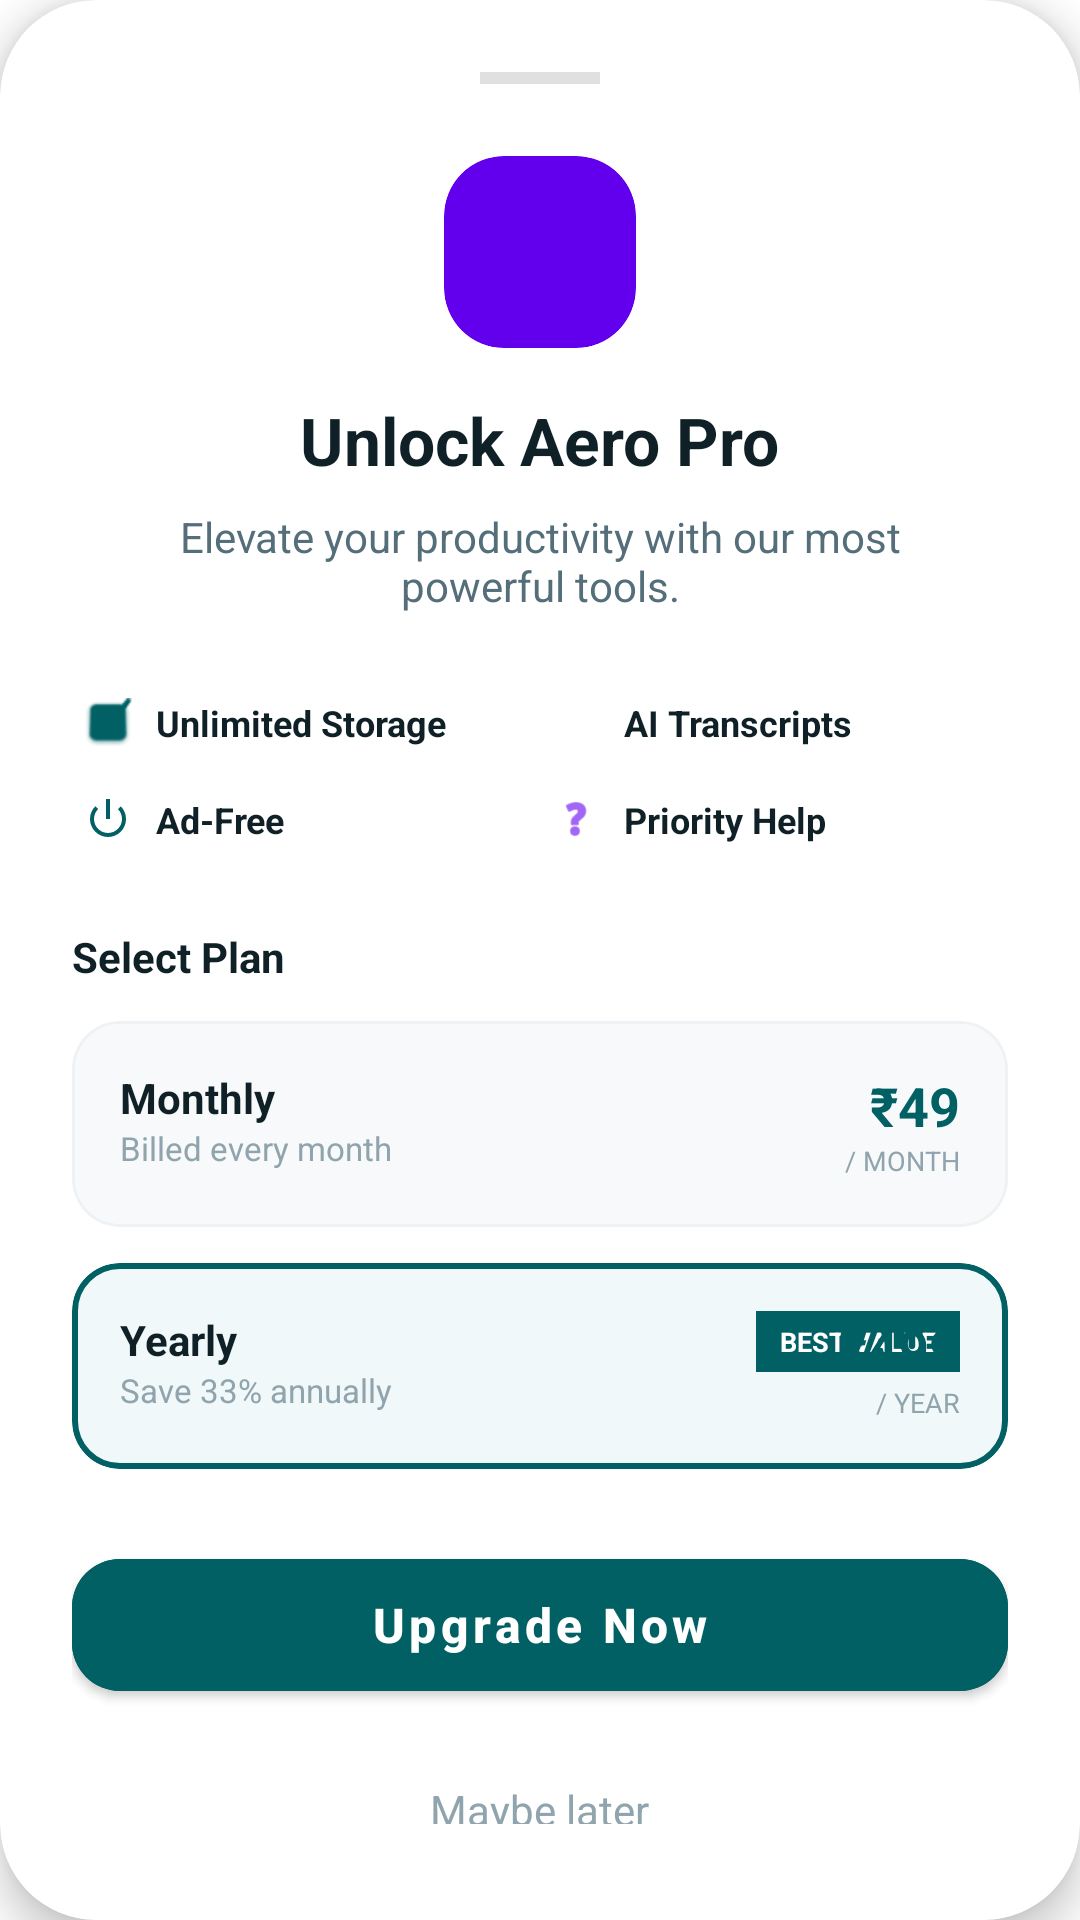

The Android layout XML behind this screen, and the referenced resources:
<!-- AndroidManifest.xml: application theme Theme.SmartClassroom -->
<!-- res/layout/layout_pro_upgrade_dialog.xml -->
<?xml version="1.0" encoding="utf-8"?>
<com.google.android.material.card.MaterialCardView xmlns:android="http://schemas.android.com/apk/res/android"
    xmlns:app="http://schemas.android.com/apk/res-auto"
    android:layout_width="match_parent"
    android:layout_height="wrap_content"
    android:layout_margin="16dp"
    app:cardBackgroundColor="@color/white"
    app:cardCornerRadius="32dp"
    app:cardElevation="8dp">

    <LinearLayout
        android:layout_width="match_parent"
        android:layout_height="wrap_content"
        android:gravity="center_horizontal"
        android:orientation="vertical"
        android:padding="24dp">

        <View
            android:layout_width="40dp"
            android:layout_height="4dp"
            android:layout_marginBottom="24dp"
            android:background="#E0E0E0" />

        <com.google.android.material.card.MaterialCardView
            android:layout_width="64dp"
            android:layout_height="64dp"
            app:cardBackgroundColor="#6200EE"
            app:cardCornerRadius="20dp"
            app:cardElevation="0dp">
            <ImageView
                android:layout_width="match_parent"
                android:layout_height="match_parent"
                android:padding="16dp"
                android:src="@drawable/ic_star_filled"
                app:tint="@color/white" />
        </com.google.android.material.card.MaterialCardView>

        <TextView
            android:layout_width="wrap_content"
            android:layout_height="wrap_content"
            android:layout_marginTop="16dp"
            android:text="Unlock Aero Pro"
            android:textColor="#102027"
            android:textSize="22sp"
            android:textStyle="bold" />

        <TextView
            android:layout_width="wrap_content"
            android:layout_height="wrap_content"
            android:layout_marginTop="8dp"
            android:gravity="center"
            android:paddingHorizontal="16dp"
            android:text="Elevate your productivity with our most powerful tools."
            android:textColor="#546E7A"
            android:textSize="14sp" />

        
        <GridLayout
            android:layout_width="match_parent"
            android:layout_height="wrap_content"
            android:layout_marginTop="24dp"
            android:columnCount="2"
            android:useDefaultMargins="true">

            <LinearLayout android:layout_width="0dp" android:layout_height="wrap_content" android:layout_columnWeight="1" android:gravity="center_vertical" android:orientation="horizontal">
                <ImageView android:layout_width="16dp" android:layout_height="16dp" android:src="@android:drawable/checkbox_on_background" app:tint="@color/primary_teal" />
                <TextView android:layout_width="wrap_content" android:layout_height="wrap_content" android:layout_marginStart="8dp" android:text="Unlimited Storage" android:textColor="#102027" android:textSize="12sp" android:textStyle="bold" />
            </LinearLayout>

            <LinearLayout android:layout_width="0dp" android:layout_height="wrap_content" android:layout_columnWeight="1" android:gravity="center_vertical" android:orientation="horizontal">
                <ImageView android:layout_width="16dp" android:layout_height="16dp" android:src="@drawable/ic_star_filled" app:tint="#6200EE" />
                <TextView android:layout_width="wrap_content" android:layout_height="wrap_content" android:layout_marginStart="8dp" android:text="AI Transcripts" android:textColor="#102027" android:textSize="12sp" android:textStyle="bold" />
            </LinearLayout>

            <LinearLayout android:layout_width="0dp" android:layout_height="wrap_content" android:layout_columnWeight="1" android:layout_marginTop="12dp" android:gravity="center_vertical" android:orientation="horizontal">
                <ImageView android:layout_width="16dp" android:layout_height="16dp" android:src="@android:drawable/ic_lock_power_off" app:tint="@color/primary_teal" />
                <TextView android:layout_width="wrap_content" android:layout_height="wrap_content" android:layout_marginStart="8dp" android:text="Ad-Free" android:textColor="#102027" android:textSize="12sp" android:textStyle="bold" />
            </LinearLayout>

            <LinearLayout android:layout_width="0dp" android:layout_height="wrap_content" android:layout_columnWeight="1" android:layout_marginTop="12dp" android:gravity="center_vertical" android:orientation="horizontal">
                <ImageView android:layout_width="16dp" android:layout_height="16dp" android:src="@android:drawable/ic_menu_help" app:tint="#6200EE" />
                <TextView android:layout_width="wrap_content" android:layout_height="wrap_content" android:layout_marginStart="8dp" android:text="Priority Help" android:textColor="#102027" android:textSize="12sp" android:textStyle="bold" />
            </LinearLayout>
        </GridLayout>

        <TextView
            android:layout_width="match_parent"
            android:layout_height="wrap_content"
            android:layout_marginTop="24dp"
            android:text="Select Plan"
            android:textColor="#102027"
            android:textStyle="bold" />

        
        <com.google.android.material.card.MaterialCardView
            android:id="@+id/planMonthly"
            android:layout_width="match_parent"
            android:layout_height="wrap_content"
            android:layout_marginTop="12dp"
            app:cardBackgroundColor="#F8F9FA"
            app:cardCornerRadius="16dp"
            app:cardElevation="0dp"
            app:strokeColor="#EEF2F5"
            app:strokeWidth="1dp">
            <RelativeLayout android:layout_width="match_parent" android:layout_height="wrap_content" android:padding="16dp">
                <LinearLayout android:layout_width="wrap_content" android:layout_height="wrap_content" android:orientation="vertical">
                    <TextView android:layout_width="wrap_content" android:layout_height="wrap_content" android:text="Monthly" android:textColor="#102027" android:textStyle="bold" />
                    <TextView android:layout_width="wrap_content" android:layout_height="wrap_content" android:text="Billed every month" android:textColor="#90A4AE" android:textSize="11sp" />
                </LinearLayout>
                <LinearLayout android:layout_width="wrap_content" android:layout_height="wrap_content" android:layout_alignParentEnd="true" android:gravity="end" android:orientation="vertical">
                    <TextView android:layout_width="wrap_content" android:layout_height="wrap_content" android:text="₹49" android:textColor="@color/primary_teal" android:textSize="18sp" android:textStyle="bold" />
                    <TextView android:layout_width="wrap_content" android:layout_height="wrap_content" android:text="/ MONTH" android:textColor="#90A4AE" android:textSize="9sp" />
                </LinearLayout>
            </RelativeLayout>
        </com.google.android.material.card.MaterialCardView>

        <com.google.android.material.card.MaterialCardView
            android:id="@+id/planYearly"
            android:layout_width="match_parent"
            android:layout_height="wrap_content"
            android:layout_marginTop="12dp"
            app:cardBackgroundColor="#F1F8F9"
            app:cardCornerRadius="16dp"
            app:cardElevation="0dp"
            app:strokeColor="@color/primary_teal"
            app:strokeWidth="2dp">
            <RelativeLayout android:layout_width="match_parent" android:layout_height="wrap_content" android:padding="16dp">
                <TextView android:layout_width="wrap_content" android:layout_height="wrap_content" android:layout_alignParentTop="true" android:layout_alignParentEnd="true" android:background="@color/primary_teal" android:paddingHorizontal="8dp" android:paddingVertical="4dp" android:text="BEST VALUE" android:textColor="@color/white" android:textSize="9sp" android:textStyle="bold" />
                <LinearLayout android:layout_width="wrap_content" android:layout_height="wrap_content" android:orientation="vertical">
                    <TextView android:layout_width="wrap_content" android:layout_height="wrap_content" android:text="Yearly" android:textColor="#102027" android:textStyle="bold" />
                    <TextView android:layout_width="wrap_content" android:layout_height="wrap_content" android:text="Save 33% annually" android:textColor="#90A4AE" android:textSize="11sp" />
                </LinearLayout>
                <LinearLayout android:layout_width="wrap_content" android:layout_height="wrap_content" android:layout_alignParentEnd="true" android:layout_centerVertical="true" android:gravity="end" android:orientation="vertical">
                    <TextView android:layout_width="wrap_content" android:layout_height="wrap_content" android:text="₹499" android:textColor="@color/primary_teal" android:textSize="18sp" android:textStyle="bold" />
                    <TextView android:layout_width="wrap_content" android:layout_height="wrap_content" android:text="/ YEAR" android:textColor="#90A4AE" android:textSize="9sp" />
                </LinearLayout>
            </RelativeLayout>
        </com.google.android.material.card.MaterialCardView>

        <com.google.android.material.button.MaterialButton
            android:id="@+id/btnUpgradeNow"
            android:layout_width="match_parent"
            android:layout_height="56dp"
            android:layout_marginTop="24dp"
            android:backgroundTint="@color/primary_teal"
            android:text="Upgrade Now"
            android:textAllCaps="false"
            android:textSize="16sp"
            android:textStyle="bold"
            app:cornerRadius="16dp" />

        <TextView
            android:id="@+id/btnMaybeLater"
            android:layout_width="wrap_content"
            android:layout_height="wrap_content"
            android:layout_marginTop="16dp"
            android:padding="8dp"
            android:text="Maybe later"
            android:textColor="#90A4AE"
            android:textSize="14sp" />

    </LinearLayout>
</com.google.android.material.card.MaterialCardView>
<!-- resources referenced by this layout -->
<resources>
  <color name="primary_teal">#006064</color>
  <color name="white">#FFFFFF</color>
  <style name="Theme.SmartClassroom" parent="Theme.MaterialComponents.DayNight.NoActionBar">
          <item name="colorPrimary">@color/primary_teal</item>
          <item name="colorPrimaryVariant">@color/primary_teal_dark</item>
          <item name="colorOnPrimary">@color/white</item>
          <item name="colorSecondary">@color/secondary_purple</item>
          <item name="android:statusBarColor">#00000000</item>
          <item name="android:windowLightStatusBar">true</item>
      </style>
  <color name="primary_teal_dark">#00363a</color>
  <color name="secondary_purple">#7C4DFF</color>
</resources>
